4-way image classification set "Dataset" from GitHub (NikitaDas1998/Agro_AI); label vocabulary: black rot, esca, healthy, leaf blight.

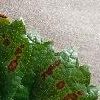
Label: esca

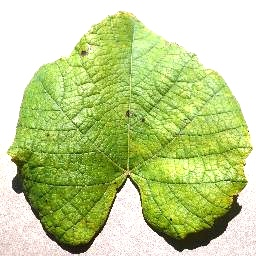
Label: leaf blight

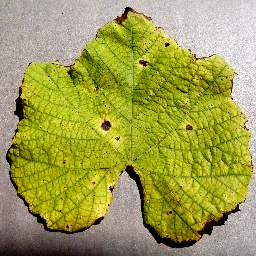
Label: leaf blight

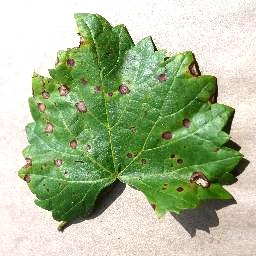
Label: black rot

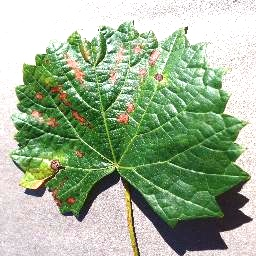
Label: esca

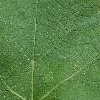
Label: healthy
